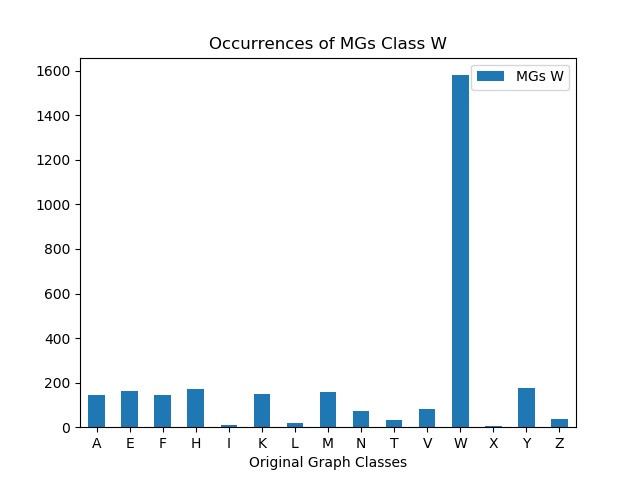

Data behind this chart, as committed beside it:
, MGs W
A, 146
E, 163
F, 146
H, 170
I, 11
K, 148
L, 19
M, 159
N, 74
T, 32
V, 81
W, 1580
X, 4
Y, 177
Z, 39
